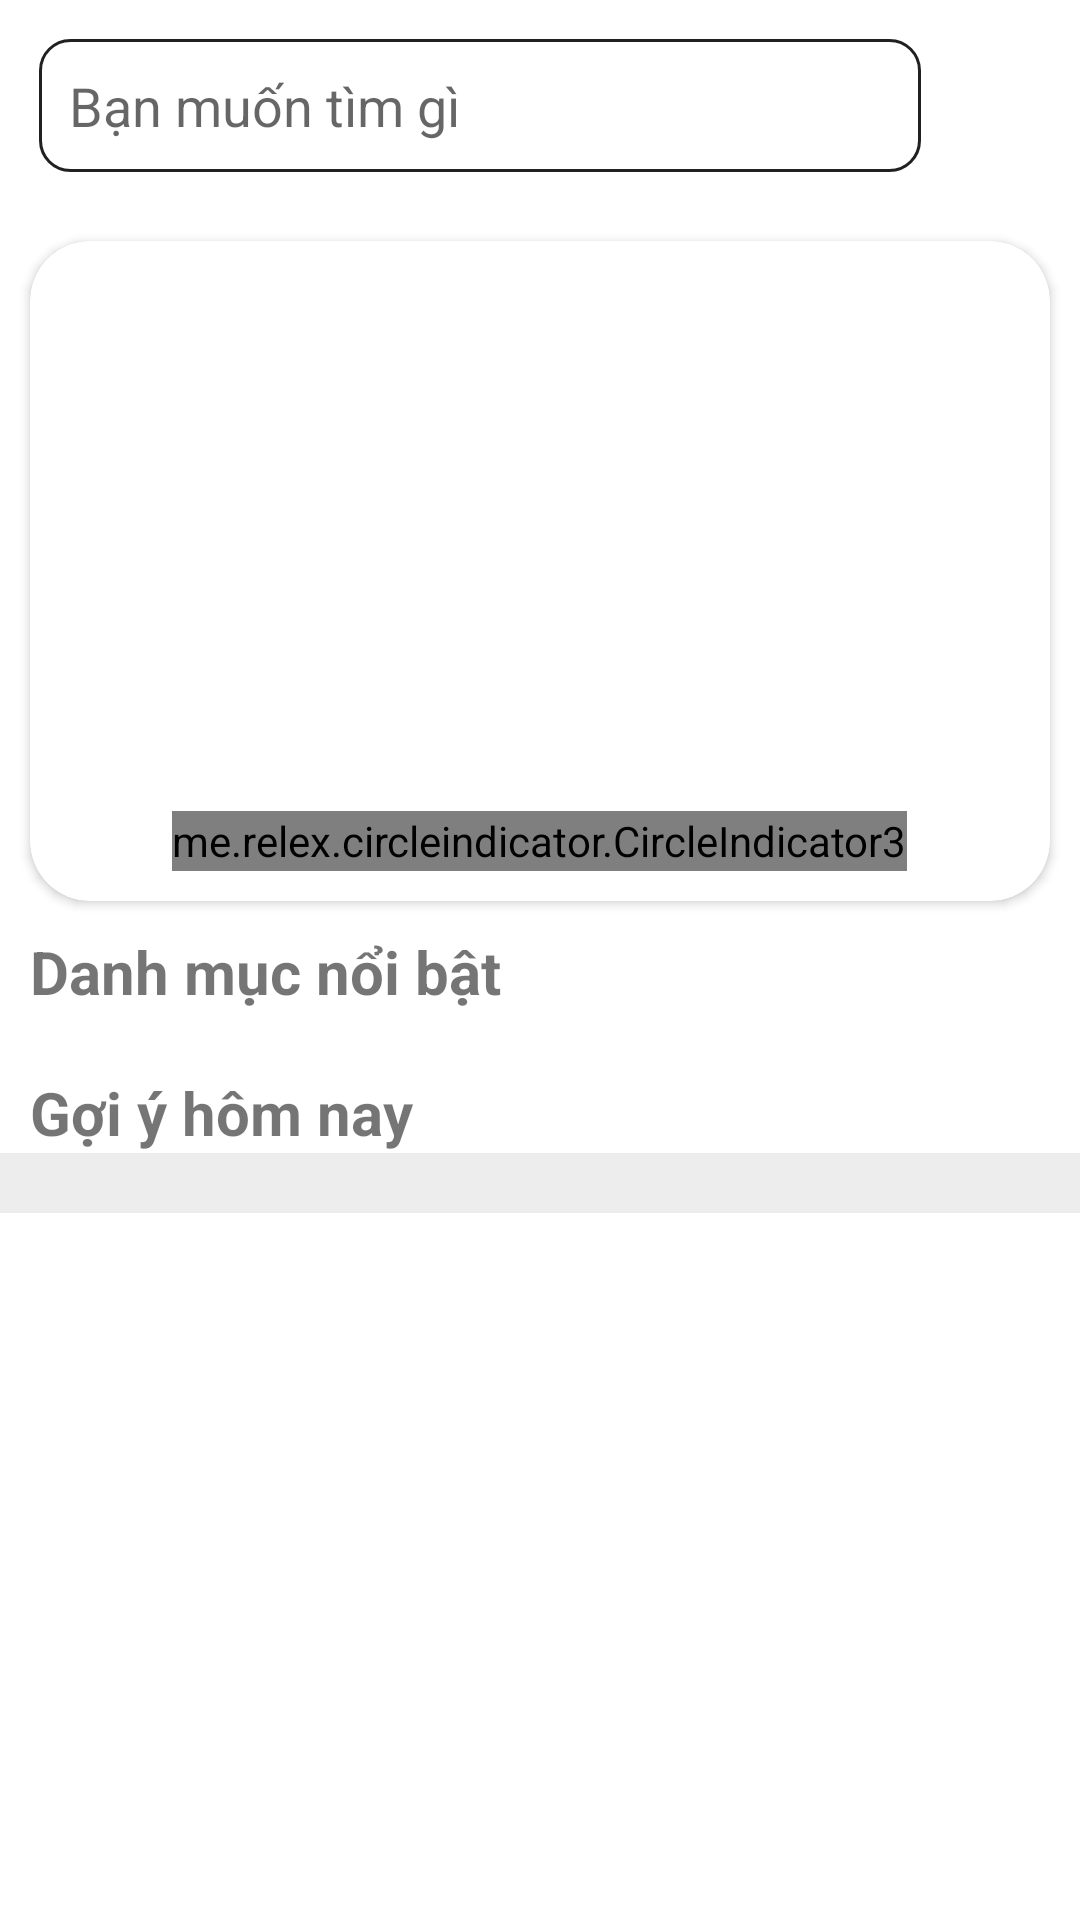

The Android layout XML behind this screen, and the referenced resources:
<!-- AndroidManifest.xml: application theme Theme.VncStore -->
<!-- res/layout/fragment_home.xml -->
<?xml version="1.0" encoding="utf-8"?>
<FrameLayout xmlns:android="http://schemas.android.com/apk/res/android"
    xmlns:app="http://schemas.android.com/apk/res-auto"
    xmlns:tools="http://schemas.android.com/tools"
    android:id="@+id/chuyen0"
    android:layout_width="match_parent"
    android:layout_height="match_parent"
    tools:context=".ChucNang.HomeFragment">

    <ScrollView
        android:layout_width="match_parent"
        android:layout_height="wrap_content"
        android:fillViewport="true">
        <RelativeLayout
            android:layout_width="match_parent"
            android:layout_height="match_parent">

            <LinearLayout
                android:layout_width="match_parent"
                android:layout_height="match_parent"
                android:orientation="vertical">

                <LinearLayout
                    android:layout_width="match_parent"
                    android:layout_height="wrap_content"
                    android:layout_margin="8dp"
                    android:orientation="horizontal">

                    <AutoCompleteTextView
                        android:layout_weight="1"
                        android:inputType="textAutoComplete"
                        android:padding="10dp"
                        android:layout_margin="5dp"
                        android:id="@+id/search_view"
                        android:completionThreshold="1"
                        android:iconifiedByDefault="false"
                        android:hint="Bạn muốn tìm gì "
                        android:background="@drawable/bogocpasss"
                        android:layout_width="0dp"
                        android:layout_height="wrap_content"/>

                    <ImageView
                        android:id="@+id/img_thongbao"
                        android:layout_width="30dp"
                        android:layout_height="40dp"
                        android:layout_alignRight="@+id/search_item"
                        android:layout_marginLeft="7dp"
                        android:layout_marginTop="5dp"
                        android:layout_marginRight="3dp"
                        android:src="@drawable/ic_baseline_content_paste_24"
                        app:tint="@color/black" />
                </LinearLayout>

                <FrameLayout
                    android:layout_width="match_parent"
                    android:layout_height="0dp"
                    android:layout_weight="1">

                    <LinearLayout
                        android:layout_width="match_parent"
                        android:layout_height="wrap_content"
                        android:orientation="vertical">

                        <androidx.cardview.widget.CardView
                            android:layout_width="match_parent"
                            android:layout_height="wrap_content"
                            android:layout_margin="10dp"
                            app:cardCornerRadius="20dp">

                            <androidx.viewpager2.widget.ViewPager2
                                android:id="@+id/viewPager2"
                                android:layout_width="match_parent"
                                android:layout_height="220dp" />

                            <me.relex.circleindicator.CircleIndicator3
                                android:id="@+id/circle"
                                android:layout_width="wrap_content"
                                android:layout_height="20dp"
                                android:layout_gravity="center|bottom"
                                android:layout_marginBottom="10dp"
                                android:gravity="center"
                                app:ci_drawable="@drawable/bg__idicator_3" />
                        </androidx.cardview.widget.CardView>

                        <TextView
                            android:layout_width="match_parent"
                            android:layout_height="wrap_content"
                            android:layout_marginLeft="10dp"
                            android:text="Danh mục nổi bật"
                            android:textSize="20dp"
                            android:textStyle="bold" />

                        <androidx.recyclerview.widget.RecyclerView
                            android:id="@+id/recyclerView"
                            android:layout_width="match_parent"
                            android:layout_height="wrap_content"
                            android:layout_margin="10dp" />

                        <TextView
                            android:layout_width="match_parent"
                            android:layout_height="wrap_content"
                            android:layout_marginLeft="10dp"
                            android:text="Gợi ý hôm nay"
                            android:textSize="20dp"
                            android:textStyle="bold" />

                        <LinearLayout
                            android:layout_width="match_parent"
                            android:layout_height="wrap_content"
                            android:background="#EDEDED">

                            <androidx.recyclerview.widget.RecyclerView
                                android:id="@+id/recyclerView1"
                                android:layout_width="match_parent"
                                android:layout_height="match_parent"
                                android:layout_margin="10dp" />
                        </LinearLayout>
                    </LinearLayout>
                </FrameLayout>
            </LinearLayout>
        </RelativeLayout>
    </ScrollView>
</FrameLayout>
<!-- resources referenced by this layout -->
<resources>
  <color name="black">#FF000000</color>
  <!-- drawable bogocpasss (drawable) -->
  <?xml version="1.0" encoding="utf-8"?>
  <shape xmlns:android="http://schemas.android.com/apk/res/android">
  <stroke android:color="#212121" android:width="1dp"/>
      <corners android:radius="10dp"/>
      <solid android:color="@color/white"/>
  </shape>
  <style name="Theme.VncStore" parent="Theme.MaterialComponents.DayNight.NoActionBar">
          
          <item name="colorPrimary">@color/purple_500</item>
          <item name="colorPrimaryVariant">@color/purple_700</item>
          <item name="colorOnPrimary">@color/white</item>
          
          <item name="colorSecondary">@color/teal_200</item>
          <item name="colorSecondaryVariant">@color/teal_700</item>
          <item name="colorOnSecondary">@color/black</item>
          
          <item name="android:statusBarColor">?attr/colorPrimaryVariant</item>
          
      </style>
  <color name="white">#FFFFFFFF</color>
  <color name="purple_500">#FF6200EE</color>
  <color name="purple_700">#FF3700B3</color>
  <color name="teal_200">#FF03DAC5</color>
  <color name="teal_700">#FF018786</color>
</resources>
